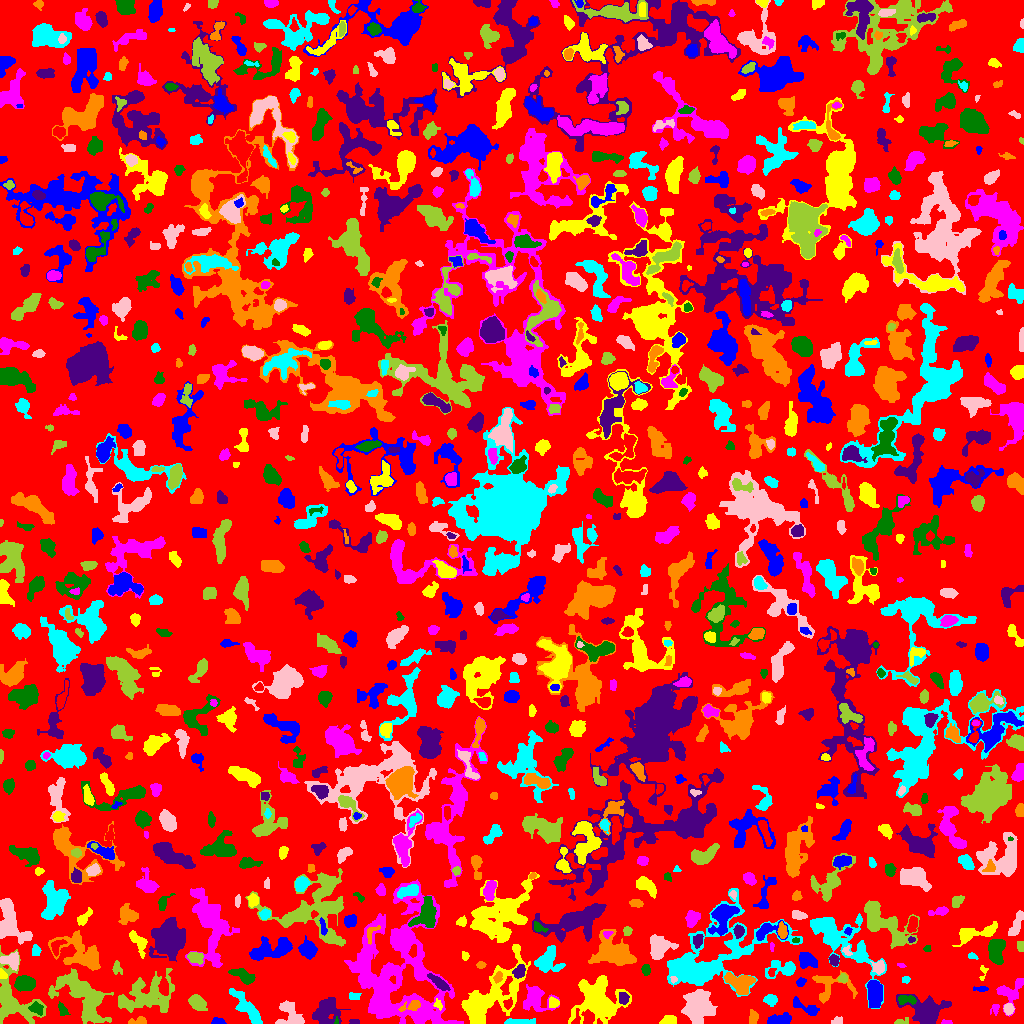

The table this chart was drawn from, first rows:
ID, X, Y, A, B, theta, total_flux, mu_max, mu_median, mu_mean, R_fwhm, R_e, R10, R90, x_start, x_end, y_start, y_end, area, greylevel
0, 507.7, 510.7, 295.6, 292.8, -0.8597, 674550, 9.0, 1.0, 0.9661, 14.33, 214.2, 80.85, 343.1, 0, 1023, 0, 1023, 698235, 0.9661
1, 217.9, 2.056, 3.126, 1.615, -0.03236, 284.0, 6.0, 4.0, 3.463, 4.146, 2.821, 1.128, 4.26, 211, 226, 0, 6, 82, 5.463
2, 668.7, 3.141, 3.504, 2.292, 0.183, 369.0, 6.0, 3.0, 2.795, 4.787, 3.478, 1.382, 5.412, 659, 676, 0, 8, 132, 4.795
3, 946.5, 0.9412, 2.837, 0.8971, -0.06948, 51.0, 2.0, 1.0, 1.109, 3.192, 1.954, 0.7979, 2.877, 941, 952, 0, 4, 46, 4.109
4, 336.4, 2.769, 2.186, 0.9536, 1.486, 91.0, 6.0, 3.0, 3.25, 2.459, 1.693, 0.5642, 2.585, 334, 338, 0, 7, 28, 8.25
5, 355.2, 0.5882, 2.467, 0.5792, -0.06516, 17.0, 1.0, 0.0, 0.3269, 2.326, 1.596, 0.5642, 2.185, 349, 359, 0, 4, 52, 3.327
6, 139.5, 1.925, 3.957, 1.725, 0.06889, 186.0, 5.0, 1.0, 1.706, 3.09, 2.706, 0.9772, 4.652, 128, 146, 0, 7, 109, 4.706
7, 519.1, 1.434, 8.087, 1.297, 0.003441, 387.0, 6.0, 2.0, 2.434, 4.853, 3.785, 1.493, 6.05, 504, 535, 0, 5, 159, 5.434
8, 836.7, 2.144, 2.689, 1.765, 0.2886, 160.0, 5.0, 1.0, 2.078, 2.932, 2.459, 0.9772, 4.334, 831, 842, 0, 7, 77, 4.078
9, 901, 1.73, 3.926, 1.475, 0.1899, 111.0, 3.0, 1.0, 1.5, 2.764, 2.459, 0.9772, 4.334, 894, 908, 0, 6, 74, 3.5
10, 576.5, 5.75, 4.905, 1.741, 1.427, 120.0, 2.0, 2.0, 1.481, 5.015, 3.038, 1.262, 4.583, 571, 580, 0, 15, 81, 5.481
11, 779.7, 3.766, 6.011, 2.521, 0.1725, 691.0, 6.0, 3.0, 3.085, 6.887, 4.853, 1.871, 7.203, 767, 791, 0, 11, 224, 5.085
12, 598.8, 21.94, 10.7, 9.872, -0.3208, 4422, 12.0, 2.0, 3.237, 8.387, 9.805, 3.613, 17.4, 568, 631, 0, 48, 1366, 5.237
13, 995, 14.59, 3.104, 2.24, 1.241, 112.0, 2.0, 1.0, 1.436, 4.918, 2.932, 1.262, 4.514, 990, 999, 8, 19, 78, 3.436
14, 36.77, 15, 3.267, 2.183, -0.7172, 215.0, 4.0, 2.0, 1.536, 4.82, 3.338, 1.262, 5.14, 28, 43, 8, 22, 140, 6.536
15, 326.6, 13.36, 6.659, 5.481, 1.027, 1999, 11.0, 3.0, 3.75, 6.507, 6.531, 2.459, 10.84, 312, 350, 0, 26, 533, 5.75
16, 753, 6.204, 3.467, 2.189, 1.479, 245.0, 4.0, 2.0, 2.076, 5.046, 3.432, 1.382, 5.412, 749, 758, 0, 14, 118, 4.076
17, 246.8, 16.14, 11.67, 3.038, -0.8926, 1233, 6.0, 3.0, 2.698, 8.74, 6.747, 2.706, 10.42, 229, 262, 0, 35, 457, 4.698
18, 1008, 14.47, 2.408, 2.088, -1.427, 332.0, 9.0, 3.0, 3.132, 3.09, 2.821, 0.9772, 4.618, 1003, 1014, 8, 20, 106, 7.132
19, 12.36, 23.17, 15.48, 9.932, -1.106, 2496, 6.0, 2.0, 2.504, 11.41, 9.458, 3.613, 15.25, 0, 46, 0, 78, 997, 4.504
20, 649.5, 22.06, 4.416, 1.609, -1.246, 120.0, 2.0, 1.0, 1.348, 5.293, 3.038, 1.262, 4.886, 645, 653, 16, 30, 89, 3.348
21, 875, 29.43, 7.101, 3.319, -1.561, 2437, 13.0, 6.0, 6.396, 7.356, 6.18, 2.523, 9.591, 867, 882, 16, 43, 381, 8.396
22, 437.8, 19.22, 2.701, 1.749, -1.121, 123.0, 4.0, 2.0, 1.809, 3.568, 2.585, 0.9772, 4.068, 433, 442, 13, 25, 68, 6.809
23, 535, 24.72, 6.698, 5.749, -0.356, 1720, 10.0, 3.0, 3.636, 6.699, 6.129, 2.394, 10.49, 523, 559, 12, 39, 473, 5.636
24, 62.38, 13.85, 3.48, 1.923, -1.17, 222.0, 5.0, 2.0, 2.176, 3.432, 3.09, 1.128, 4.983, 58, 70, 8, 22, 102, 4.176
25, 623.4, 25.45, 2.938, 2.167, 1.444, 293.0, 6.0, 2.0, 2.548, 4.26, 3.192, 1.262, 4.983, 619, 629, 19, 31, 115, 7.548
26, 411.7, 17.63, 5.895, 2.362, 0.2923, 330.0, 4.0, 2.0, 2.102, 5.557, 3.949, 1.596, 6.232, 398, 420, 12, 23, 157, 9.102
27, 770.5, 23.82, 3.043, 2.614, -0.4373, 347.0, 5.0, 2.0, 2.57, 4.583, 3.568, 1.382, 5.585, 763, 777, 17, 29, 135, 4.57
28, 291.4, 7.905, 7.792, 4.959, -0.8504, 1140, 8.0, 3.0, 3.04, 6.58, 5.726, 2.111, 9.15, 275, 304, 0, 23, 375, 5.04
29, 197.1, 20.81, 4.239, 2.945, -0.6919, 987.0, 10.0, 4.0, 4.2, 5.67, 4.478, 1.784, 7.159, 188, 207, 13, 29, 235, 6.2
30, 507.8, 19.73, 2.648, 2.1, 1.046, 223.0, 5.0, 3.0, 2.687, 3.827, 3.038, 1.128, 4.549, 503, 512, 14, 26, 83, 7.687
31, 805.9, 15.74, 8.555, 2.5, -0.4374, 457.0, 5.0, 2.0, 2.087, 4.951, 4.618, 1.693, 7.269, 793, 819, 8, 27, 219, 4.087
32, 553.6, 20.37, 2.589, 2.207, -0.04988, 187.0, 4.0, 2.0, 1.851, 4.334, 2.932, 1.128, 4.687, 549, 559, 16, 27, 101, 6.851
33, 395.9, 48.96, 34.45, 24.16, -1.505, 19131, 13.0, 3.0, 3.895, 12.62, 21.97, 7.527, 35.19, 344, 463, 0, 144, 4912, 4.895
34, 905.8, 24.3, 4.511, 2.034, -0.005853, 405.0, 8.0, 2.0, 2.755, 3.785, 3.385, 1.262, 5.557, 898, 916, 19, 28, 147, 7.755
35, 927.4, 12.56, 9.009, 6.464, -0.1829, 2712, 13.0, 3.0, 3.65, 6.257, 7.291, 2.706, 12.9, 896, 951, 0, 29, 743, 5.65
36, 740.7, 40.57, 6.722, 4.651, -0.3862, 2328, 14.0, 4.0, 5.504, 6.58, 6.024, 2.326, 10.09, 724, 755, 29, 51, 423, 7.504
37, 354.4, 27.23, 3.077, 1.999, -0.03373, 170.0, 3.0, 2.0, 2.048, 4.787, 3.29, 1.262, 4.652, 349, 361, 24, 31, 83, 4.048
38, 696.8, 18.44, 8.563, 6.906, 1.501, 2895, 9.0, 3.0, 3.57, 8.759, 8.538, 3.432, 14.06, 681, 717, 0, 34, 811, 5.57
39, 83.41, 28.38, 15.57, 7.6, -0.7646, 4061, 12.0, 3.0, 3.18, 7.818, 10.25, 3.785, 16.93, 48, 113, 0, 55, 1277, 5.18
40, 298.4, 27.71, 2.437, 1.91, 0.517, 136.0, 4.0, 2.0, 1.766, 3.568, 2.523, 0.9772, 4.222, 294, 305, 24, 33, 77, 4.766
41, 981, 34.66, 3.974, 1.282, 0.007309, 100.0, 3.0, 1.0, 1.351, 2.932, 2.764, 1.128, 4.406, 973, 988, 32, 37, 74, 3.351
42, 487.7, 25.44, 21.51, 8.506, 0.7837, 8151, 19.0, 4.0, 5.038, 7.797, 11.41, 3.989, 19.81, 461, 530, 0, 79, 1618, 6.038
43, 1009, 31.72, 7.611, 5.608, 0.8248, 806.0, 9.0, 2.0, 2.323, 3.7, 5.262, 1.871, 8.921, 996, 1023, 7, 45, 347, 4.323
44, 242.9, 47.85, 6.825, 2.692, -0.4524, 527.0, 4.0, 2.0, 2.125, 7.777, 5.232, 2.034, 7.838, 228, 255, 39, 55, 248, 4.125
45, 439.4, 40.52, 5.842, 1.912, -0.6458, 489.0, 6.0, 2.0, 2.56, 5.323, 4.107, 1.596, 6.531, 427, 450, 33, 50, 191, 7.56
46, 498.2, 46.33, 2.869, 1.966, 1.212, 367.0, 8.0, 4.0, 4.267, 4.184, 3.038, 1.128, 4.652, 493, 502, 40, 52, 86, 10.27
47, 906.4, 44.15, 1.786, 1.412, -1.548, 100.0, 4.0, 2.0, 1.786, 3.192, 2.111, 0.7979, 3.09, 902, 910, 40, 47, 56, 5.786
48, 673.4, 44.09, 1.779, 1.453, 1.546, 98.0, 5.0, 2.0, 2.279, 2.394, 1.871, 0.5642, 3.038, 670, 677, 40, 47, 43, 8.279
49, 843, 45.23, 2.335, 1.975, 0.0735, 180.0, 4.0, 2.0, 2.278, 4.222, 2.764, 1.128, 4.184, 837, 847, 41, 50, 79, 6.278
50, 920.2, 48.44, 8.651, 2.648, 0.2809, 435.0, 4.0, 2.0, 1.761, 6.77, 5.14, 1.954, 7.919, 899, 932, 40, 56, 247, 3.761
51, 800.9, 41.32, 2.552, 1.988, 0.833, 130.0, 4.0, 2.0, 1.688, 3.523, 2.764, 0.9772, 4.442, 796, 806, 37, 46, 77, 3.688
52, 1.36, 49.36, 1.414, 1.087, -0.7854, 25.0, 2.0, 0.0, 0.3788, 2.459, 1.382, 0.5642, 2.257, 0, 7, 45, 55, 66, 5.379
53, 367.3, 43.29, 2.255, 1.333, 0.1781, 86.0, 3.0, 2.0, 1.83, 2.932, 2.111, 0.7979, 3.432, 363, 371, 41, 47, 47, 9.83
54, 24.01, 40.08, 4.252, 3.183, -0.03773, 1218, 12.0, 4.0, 4.244, 5.614, 4.687, 1.871, 7.464, 14, 35, 32, 48, 287, 7.244
55, 519.2, 51.9, 3.155, 2.446, 0.9147, 440.0, 7.0, 3.0, 3.056, 4.297, 3.478, 1.382, 5.614, 512, 525, 45, 59, 144, 8.056
56, 829.4, 36.46, 10.84, 8.184, 0.05953, 1352, 10.0, 3.0, 3.13, 4.297, 6.652, 2.257, 10.66, 812, 857, 20, 53, 432, 4.13
57, 784, 54.46, 7.709, 3.921, 0.07336, 881.0, 9.0, 2.0, 2.719, 4.37, 4.72, 1.784, 8.463, 765, 795, 45, 63, 324, 4.719
58, 878.7, 56.61, 2.98, 2.753, -1.353, 391.0, 6.0, 2.0, 2.715, 4.754, 3.478, 1.382, 5.528, 870, 884, 49, 63, 144, 6.715
59, 145.7, 27.39, 14.13, 8.234, 0.2561, 2634, 8.0, 2.0, 2.3, 7.715, 10.12, 3.523, 16.49, 118, 174, 11, 55, 1145, 4.3
... 944 more rows
